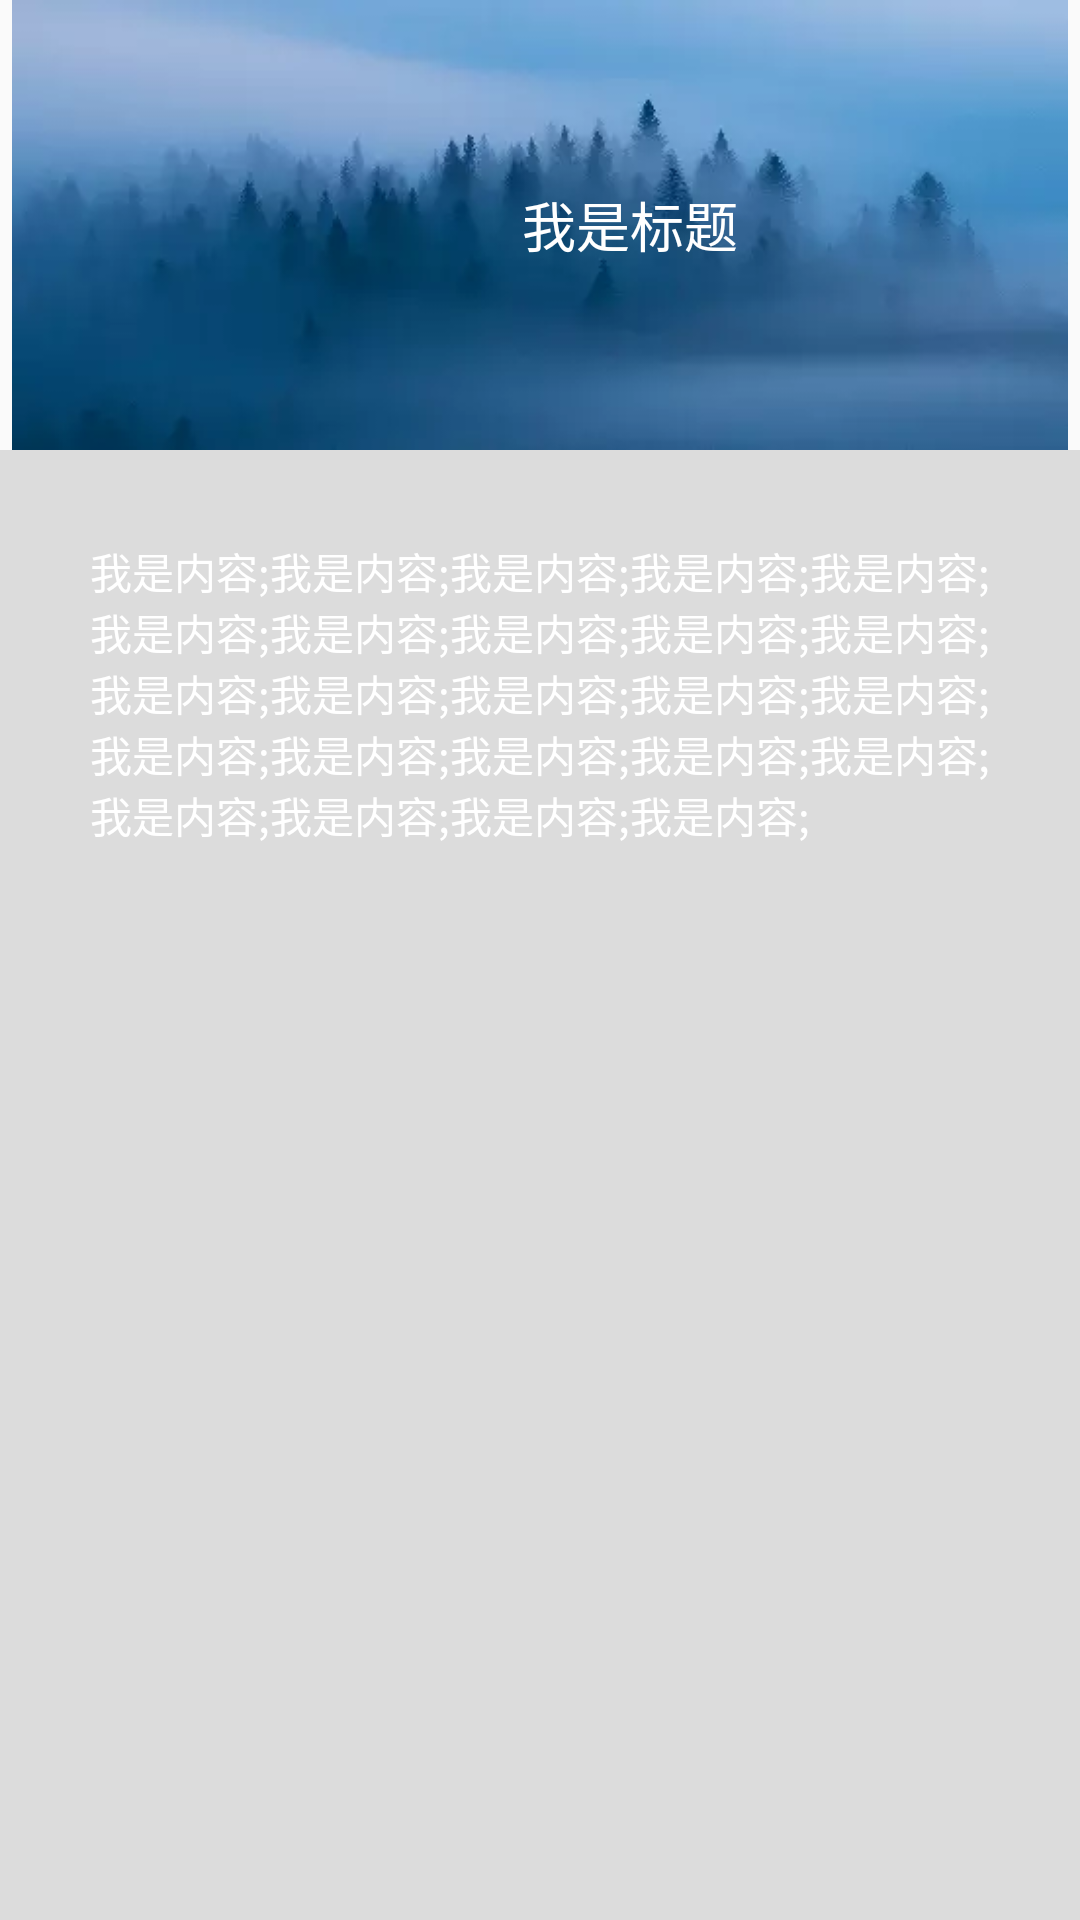

Layout XML and referenced resources for this Android screen:
<!-- AndroidManifest.xml: application theme AppTheme -->
<!-- res/layout/activity_ct_target.xml -->
<?xml version="1.0" encoding="utf-8"?>
<LinearLayout
    xmlns:android="http://schemas.android.com/apk/res/android"
    android:tag="rootView"
    android:orientation="vertical"
    android:layout_width="match_parent"
    android:layout_height="match_parent">
    <FrameLayout
        android:id="@+id/ll_header"
        android:tag="ll_header"
        android:gravity="center"
        android:layout_width="match_parent"
        android:layout_height="150dp">
        <ImageView
            android:id="@+id/iv_bg"
            android:tag="transition_reveal"
            android:src="@drawable/ic_bg"
            android:layout_width="match_parent"
            android:layout_height="match_parent" />
        <LinearLayout
            android:orientation="horizontal"
            android:gravity="center"
            android:layout_width="match_parent"
            android:layout_height="match_parent">
            <ImageView
                android:id="@+id/iv_header"
                android:transitionName="@string/transition_icon_shared"
                android:src="@drawable/ic_1"
                android:layout_width="50dp"
                android:layout_height="50dp"/>
            <TextView
                android:id="@+id/tv_header"
                android:transitionName="@string/transition_title_shared"
                android:text="我是标题"
                android:textSize="18sp"
                android:gravity="center"
                android:paddingLeft="10dp"
                android:textColor="@android:color/white"
                android:layout_width="wrap_content"
                android:layout_height="50dp" />
        </LinearLayout>

    </FrameLayout>
    <TextView
        android:id="@+id/tv_content"
        android:tag="transition_translationY"
        android:layout_width="match_parent"
        android:padding="30dp"
        android:textColor="@android:color/white"
        android:background="#1F000000"
        android:text="我是内容;我是内容;我是内容;我是内容;我是内容;我是内容;我是内容;我是内容;我是内容;我是内容;我是内容;我是内容;我是内容;我是内容;我是内容;我是内容;我是内容;我是内容;我是内容;我是内容;我是内容;我是内容;我是内容;我是内容;"
        android:layout_height="match_parent"/>
</LinearLayout>
<!-- resources referenced by this layout -->
<resources>
  <!-- drawable ic_bg: png bitmap (drawable-xxhdpi, 81164 bytes) -->
  <string name="transition_icon_shared">transition_icon_shared</string>
  <string name="transition_title_shared">transition_title_shared</string>
  <style name="AppTheme" parent="Theme.AppCompat.Light.DarkActionBar">
          
          <item name="colorPrimary">@color/colorPrimary</item>
          <item name="colorPrimaryDark">@color/colorPrimaryDark</item>
          <item name="colorAccent">@color/colorAccent</item>
          <item name="windowActionBar">false</item>
          <item name="windowNoTitle">true</item>
          <item name="android:textColorPrimary">#FFFFFF</item>
      </style>
  <!-- not gathered from this repository: default colours our renderer supplied (Android Studio template values) -->
  <color name="colorPrimary">#FF6200EE</color>
  <color name="colorPrimaryDark">#FF3700B3</color>
  <color name="colorAccent">#FF03DAC5</color>
</resources>
